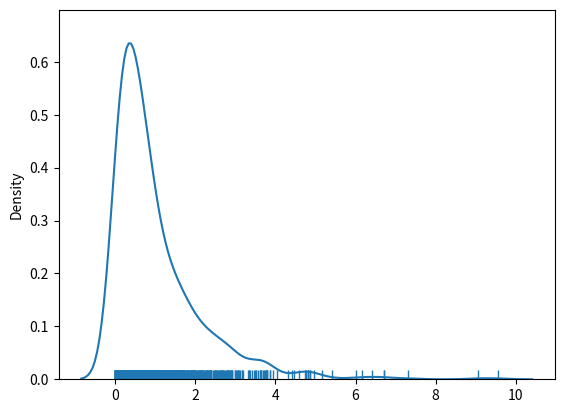

Write Python code to recreate this figure.
# Exponential distribution: We analyze the data and expect
# whether the next event will fail or succeed.
# params: scale (inverse of rate (lambda)), size
from numpy import random
a = random.exponential(scale= 2, size=(2,3))
# print(a)

# visualization
import matplotlib.pyplot as plt
import seaborn as sb
sb.distplot(random.exponential(size = 1000), rug=True, hist= False)
plt.show()

# Poisson: How many times an event has occurred.
# Exponential: The time between occurrences of an event.
